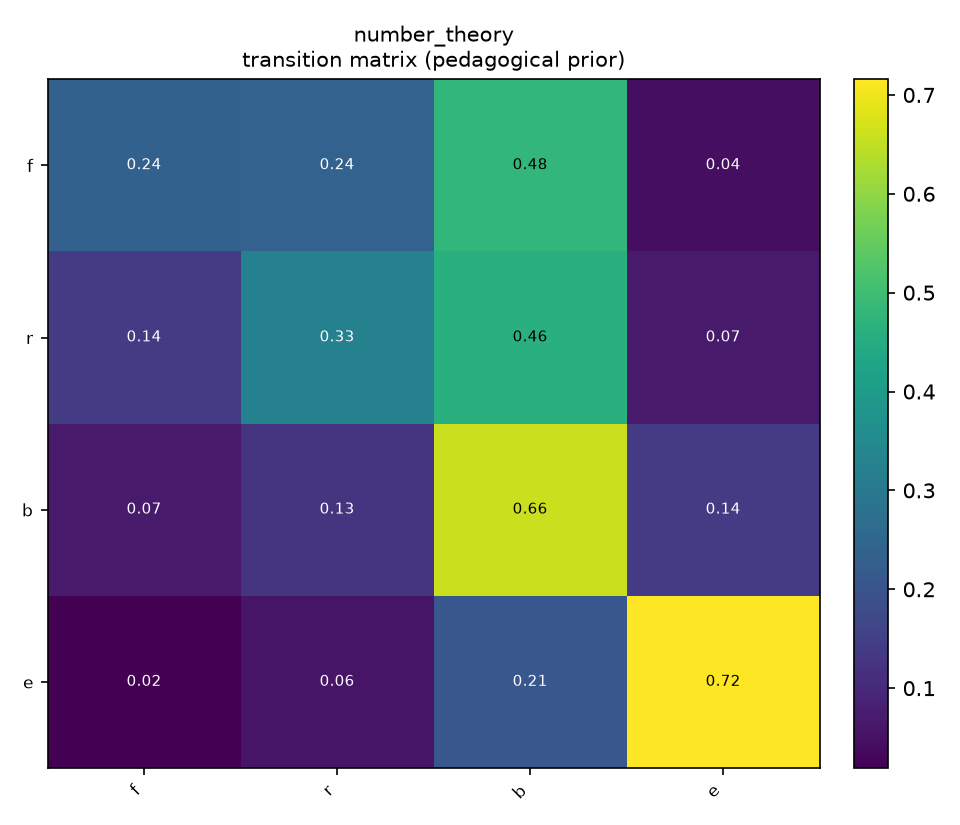

Source data for this figure (header and first rows):
, f, r, b, e
f, 0.2358, 0.2388, 0.4805, 0.04495
r, 0.1426, 0.3265, 0.4612, 0.06971
b, 0.06849, 0.1277, 0.6612, 0.1427
e, 0.01913, 0.05738, 0.2077, 0.7158
